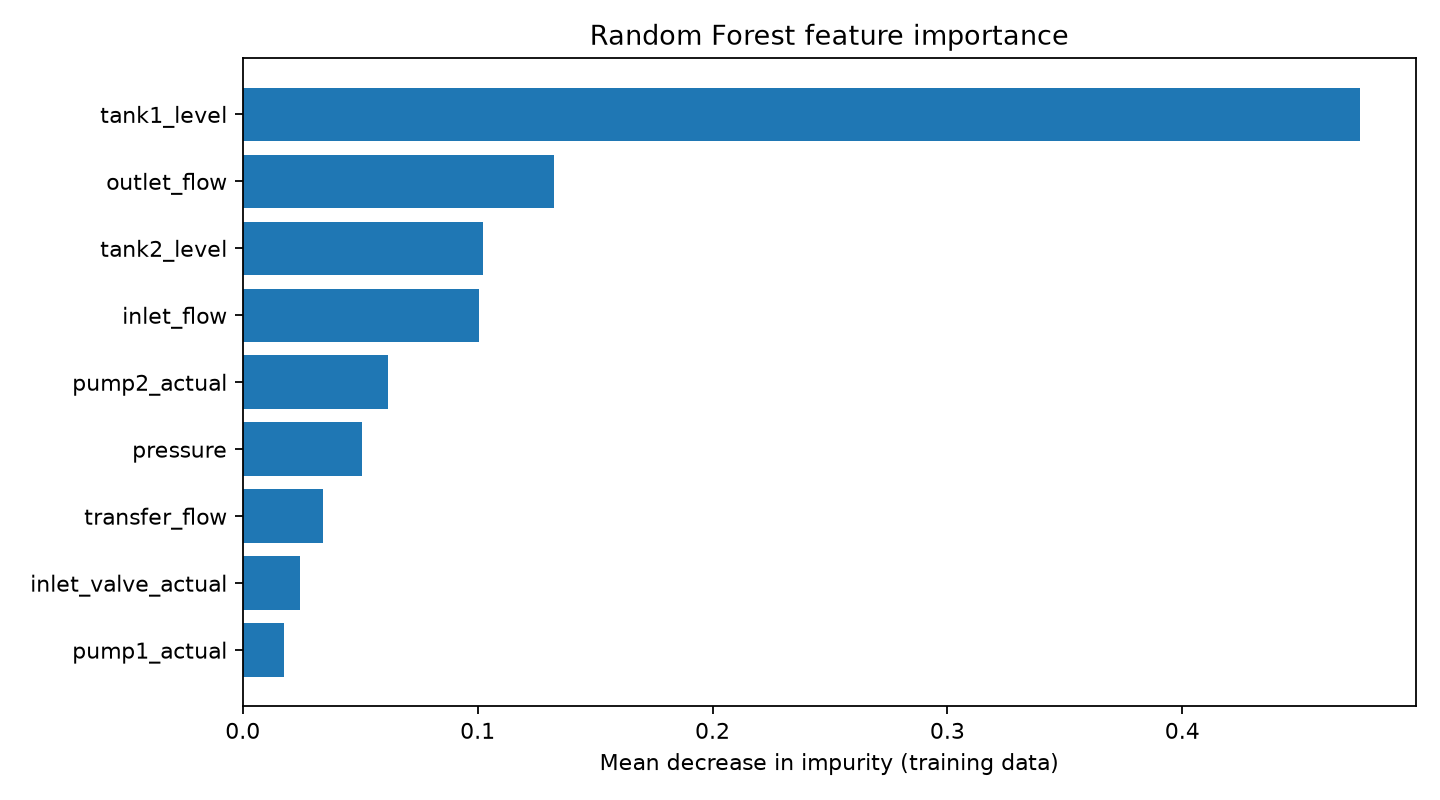

The file beside this chart, header and first rows:
feature, importance
tank1_level, 0.4757
outlet_flow, 0.1324
tank2_level, 0.1022
inlet_flow, 0.1007
pump2_actual, 0.06165
pressure, 0.05096
transfer_flow, 0.03425
inlet_valve_actual, 0.02457
pump1_actual, 0.01755
